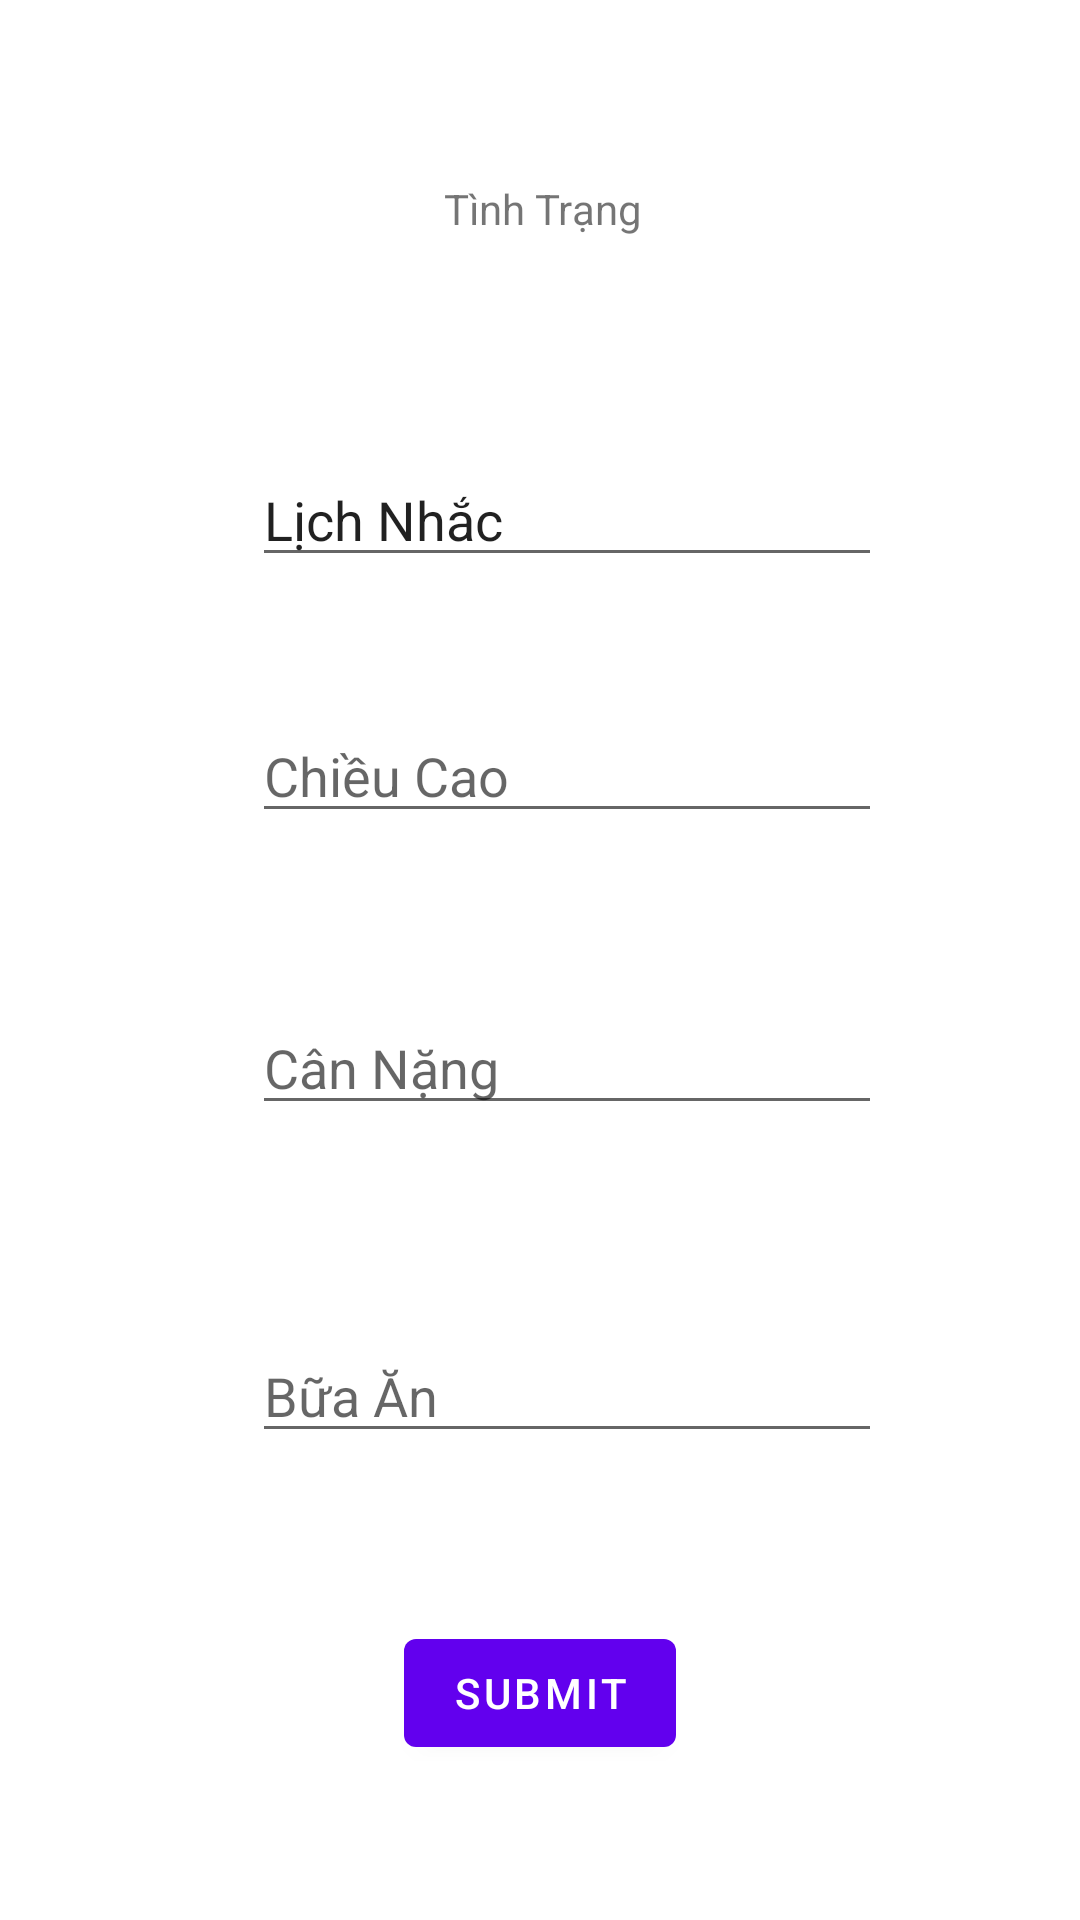

Produce the Android XML layout that renders to this screen, including the resource entries it uses.
<!-- AndroidManifest.xml: application theme Theme.Monitoring_app -->
<!-- res/layout/fragment_sent.xml -->
<?xml version="1.0" encoding="utf-8"?>
<androidx.constraintlayout.widget.ConstraintLayout
    xmlns:android="http://schemas.android.com/apk/res/android"
    xmlns:app="http://schemas.android.com/apk/res-auto"
    xmlns:tools="http://schemas.android.com/tools"
    android:layout_width="match_parent"
    android:layout_height="match_parent">

    <EditText
        android:id="@+id/editTextTextPersonName"
        android:layout_width="wrap_content"
        android:layout_height="wrap_content"
        android:layout_marginStart="84dp"
        android:layout_marginLeft="84dp"
        android:layout_marginTop="72dp"
        android:ems="10"
        android:inputType="textPersonName"
        android:text="Lịch Nhắc"
        app:layout_constraintStart_toStartOf="parent"
        app:layout_constraintTop_toBottomOf="@+id/textView2" />

    <TextView
        android:id="@+id/textView2"
        android:layout_width="wrap_content"
        android:layout_height="wrap_content"
        android:layout_marginStart="148dp"
        android:layout_marginLeft="148dp"
        android:layout_marginTop="60dp"
        android:text="Tình Trạng"
        app:layout_constraintStart_toStartOf="parent"
        app:layout_constraintTop_toTopOf="parent" />

    <EditText
        android:id="@+id/editTextTextPersonName2"
        android:layout_width="wrap_content"
        android:layout_height="wrap_content"
        android:layout_marginStart="84dp"
        android:layout_marginLeft="84dp"
        android:layout_marginTop="44dp"
        android:ems="10"
        android:inputType="textPersonName"
        android:hint="Chiều Cao"
        app:layout_constraintStart_toStartOf="parent"
        app:layout_constraintTop_toBottomOf="@+id/editTextTextPersonName" />

    <EditText
        android:id="@+id/editTextTextPersonName3"
        android:layout_width="wrap_content"
        android:layout_height="wrap_content"
        android:layout_marginStart="84dp"
        android:layout_marginLeft="84dp"
        android:layout_marginTop="56dp"
        android:ems="10"
        android:inputType="textPersonName"
        android:hint="Cân Nặng"
        app:layout_constraintStart_toStartOf="parent"
        app:layout_constraintTop_toBottomOf="@+id/editTextTextPersonName2" />

    <EditText
        android:id="@+id/editTextTextPersonName4"
        android:layout_width="wrap_content"
        android:layout_height="wrap_content"
        android:layout_marginStart="84dp"
        android:layout_marginLeft="84dp"
        android:layout_marginTop="68dp"
        android:ems="10"
        android:inputType="textPersonName"
        android:hint="Bữa Ăn"
        app:layout_constraintStart_toStartOf="parent"
        app:layout_constraintTop_toBottomOf="@+id/editTextTextPersonName3" />

    <Button
        android:id="@+id/button2"
        android:layout_width="wrap_content"
        android:layout_height="wrap_content"
        android:layout_marginTop="56dp"
        android:text="Submit"
        app:layout_constraintEnd_toEndOf="parent"
        app:layout_constraintStart_toStartOf="parent"
        app:layout_constraintTop_toBottomOf="@+id/editTextTextPersonName4" />
</androidx.constraintlayout.widget.ConstraintLayout>
<!-- resources referenced by this layout -->
<resources>
  <style name="Theme.Monitoring_app" parent="Theme.MaterialComponents.DayNight.DarkActionBar">
          
          <item name="colorPrimary">@color/purple_500</item>
          <item name="colorPrimaryVariant">@color/purple_700</item>
          <item name="colorOnPrimary">@color/white</item>
          
          <item name="colorSecondary">@color/teal_200</item>
          <item name="colorSecondaryVariant">@color/teal_700</item>
          <item name="colorOnSecondary">@color/black</item>
          
          <item name="android:statusBarColor" tools:targetApi="l">?attr/colorPrimaryVariant</item>
          
      </style>
  <!-- not gathered from this repository: default colours our renderer supplied (Android Studio template values) -->
  <color name="purple_500">#FF6200EE</color>
  <color name="purple_700">#FF3700B3</color>
  <color name="teal_200">#FF03DAC5</color>
  <color name="teal_700">#FF018786</color>
  <color name="black">#FF000000</color>
  <color name="white">#FFFFFFFF</color>
</resources>
